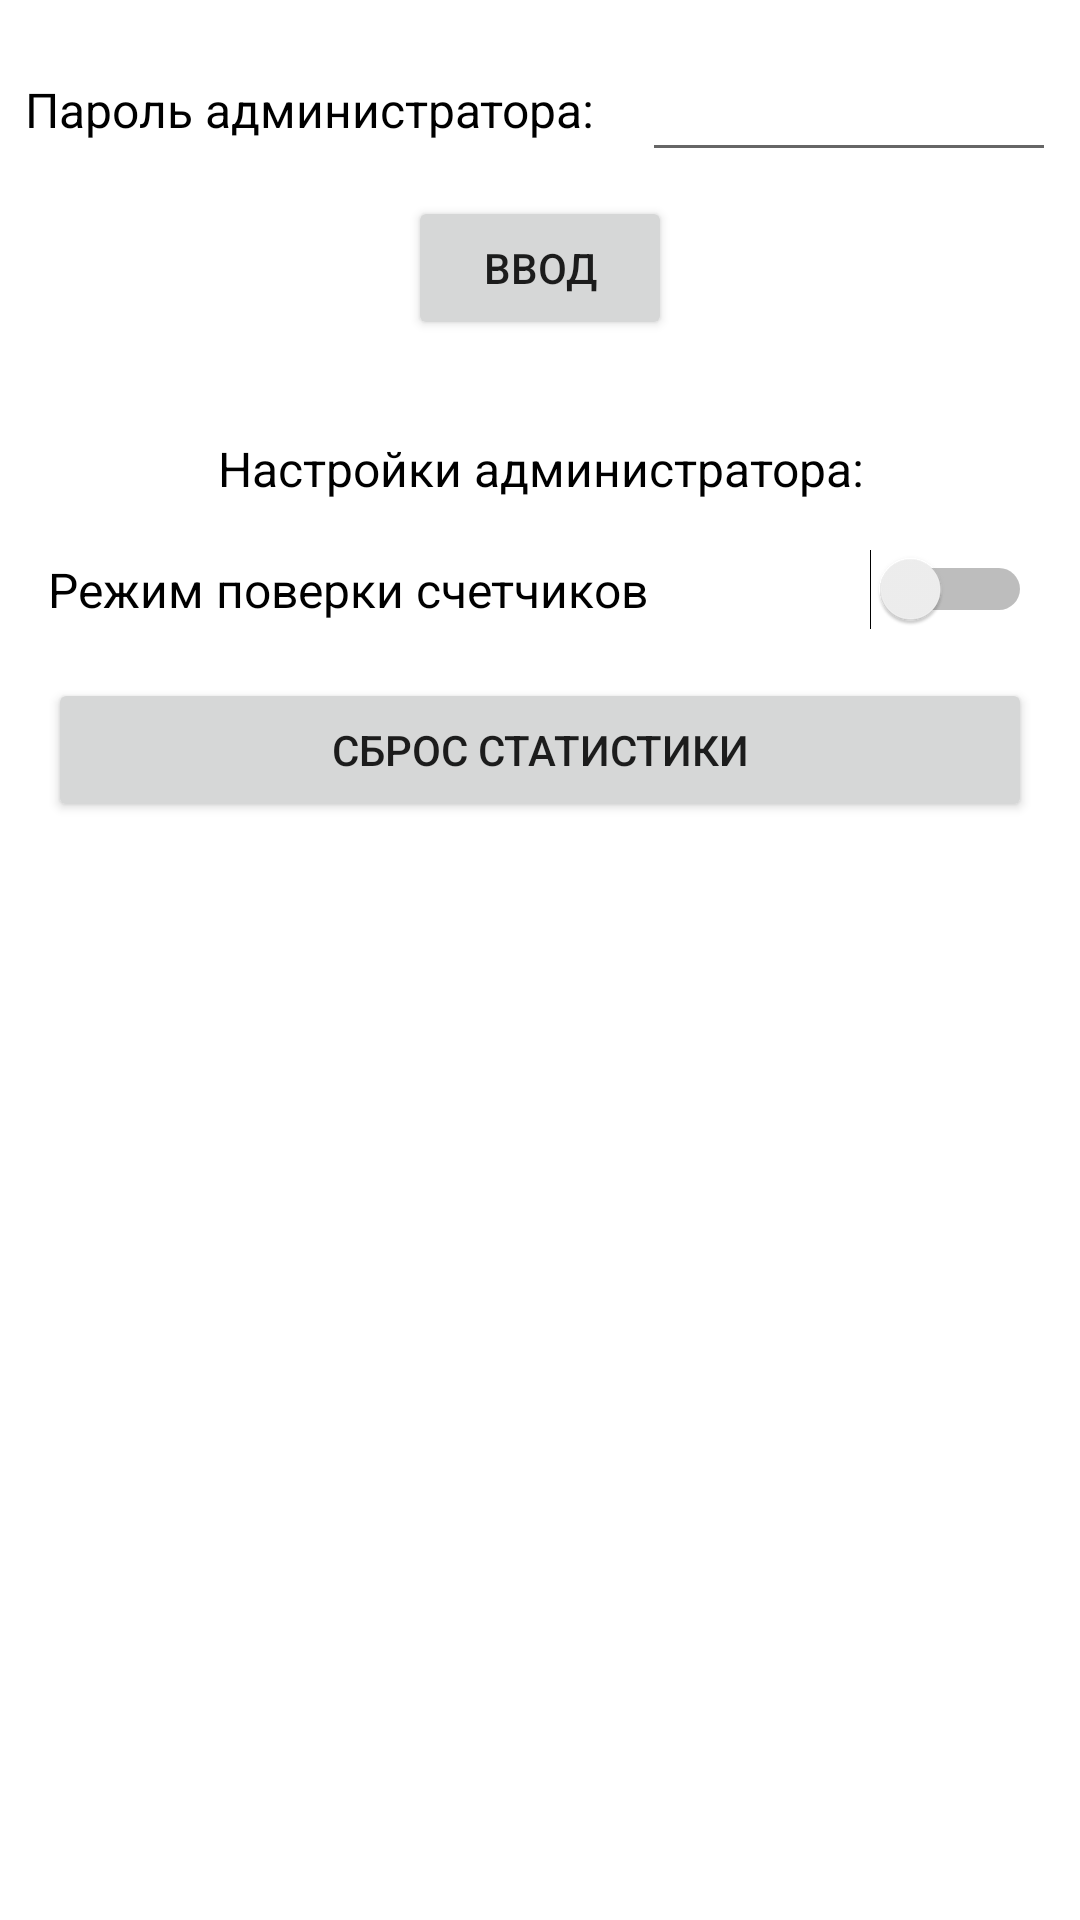

Layout XML and referenced resources for this Android screen:
<!-- AndroidManifest.xml: application theme Theme.MusterMan.NoActionBar -->
<!-- res/layout/fragment_program_settings.xml -->
<?xml version="1.0" encoding="utf-8"?>
<androidx.constraintlayout.widget.ConstraintLayout
        xmlns:android="http://schemas.android.com/apk/res/android"
        xmlns:app="http://schemas.android.com/apk/res-auto"
        xmlns:tools="http://schemas.android.com/tools"
        android:layout_width="match_parent"
        android:layout_height="match_parent"
        tools:context=".ui.settings.ProgramSettingsFragment">
    <TextView
            android:text="Пароль администратора:"
            android:layout_width="wrap_content"
            android:layout_height="0dp" android:id="@+id/textView2"
            app:layout_constraintStart_toStartOf="parent" android:layout_marginStart="8dp"
            app:layout_constraintTop_toTopOf="parent" android:layout_marginTop="16dp"
            app:layout_constraintEnd_toStartOf="@+id/editTextTextPassword2" android:layout_marginEnd="8dp"
            app:layout_constraintBottom_toBottomOf="@+id/editTextTextPassword2" android:gravity="center"
            android:textSize="16sp" android:textColor="#000000"/>
    <EditText
            android:layout_width="0dp"
            android:layout_height="wrap_content"
            android:inputType="textPassword"
            android:ems="10"
            android:id="@+id/editTextTextPassword2"
            app:layout_constraintTop_toTopOf="parent"
            android:layout_marginTop="16dp" android:layout_marginEnd="8dp" app:layout_constraintEnd_toEndOf="parent"
            android:layout_marginStart="8dp" app:layout_constraintStart_toEndOf="@+id/textView2"/>
    <TextView
            android:text="Настройки администратора:"
            android:layout_width="0dp"
            android:layout_height="wrap_content" android:id="@+id/textView16"
            android:layout_marginEnd="16dp"
            app:layout_constraintEnd_toEndOf="parent" app:layout_constraintStart_toStartOf="parent"
            android:layout_marginStart="16dp" android:textColor="#000000" android:textSize="16sp"
            android:gravity="center" app:layout_constraintHorizontal_bias="0.0"
            app:layout_constraintTop_toBottomOf="@+id/button3" android:layout_marginTop="32dp"/>
    <Button
            android:text="Сброс статистики"
            android:layout_width="0dp"
            android:layout_height="wrap_content" android:id="@+id/button2"
            app:layout_constraintStart_toStartOf="parent" android:layout_marginStart="16dp"
            android:layout_marginEnd="16dp" app:layout_constraintEnd_toEndOf="parent" android:layout_marginTop="16dp"
            app:layout_constraintTop_toBottomOf="@+id/switch1"/>
    <Switch
            android:text="Режим поверки счетчиков"
            android:layout_width="0dp"
            android:layout_height="wrap_content" android:id="@+id/switch1"
            android:layout_marginEnd="16dp" app:layout_constraintEnd_toEndOf="parent"
            app:layout_constraintStart_toStartOf="parent" android:layout_marginStart="16dp"
            android:layout_marginTop="16dp" app:layout_constraintTop_toBottomOf="@+id/textView16"
            android:textSize="16sp"/>
    <Button
            android:text="ввод"
            android:layout_width="wrap_content"
            android:layout_height="wrap_content" android:id="@+id/button3"
            app:layout_constraintTop_toBottomOf="@+id/editTextTextPassword2"
            android:layout_marginTop="8dp" android:layout_marginEnd="16dp" app:layout_constraintEnd_toEndOf="parent"
            app:layout_constraintStart_toStartOf="parent" android:layout_marginStart="16dp"/>
</androidx.constraintlayout.widget.ConstraintLayout>
<!-- resources referenced by this layout -->
<resources>
  <style name="Theme.MusterMan.NoActionBar">
          <item name="windowActionBar">false</item>
          <item name="windowNoTitle">true</item>
      </style>
</resources>
